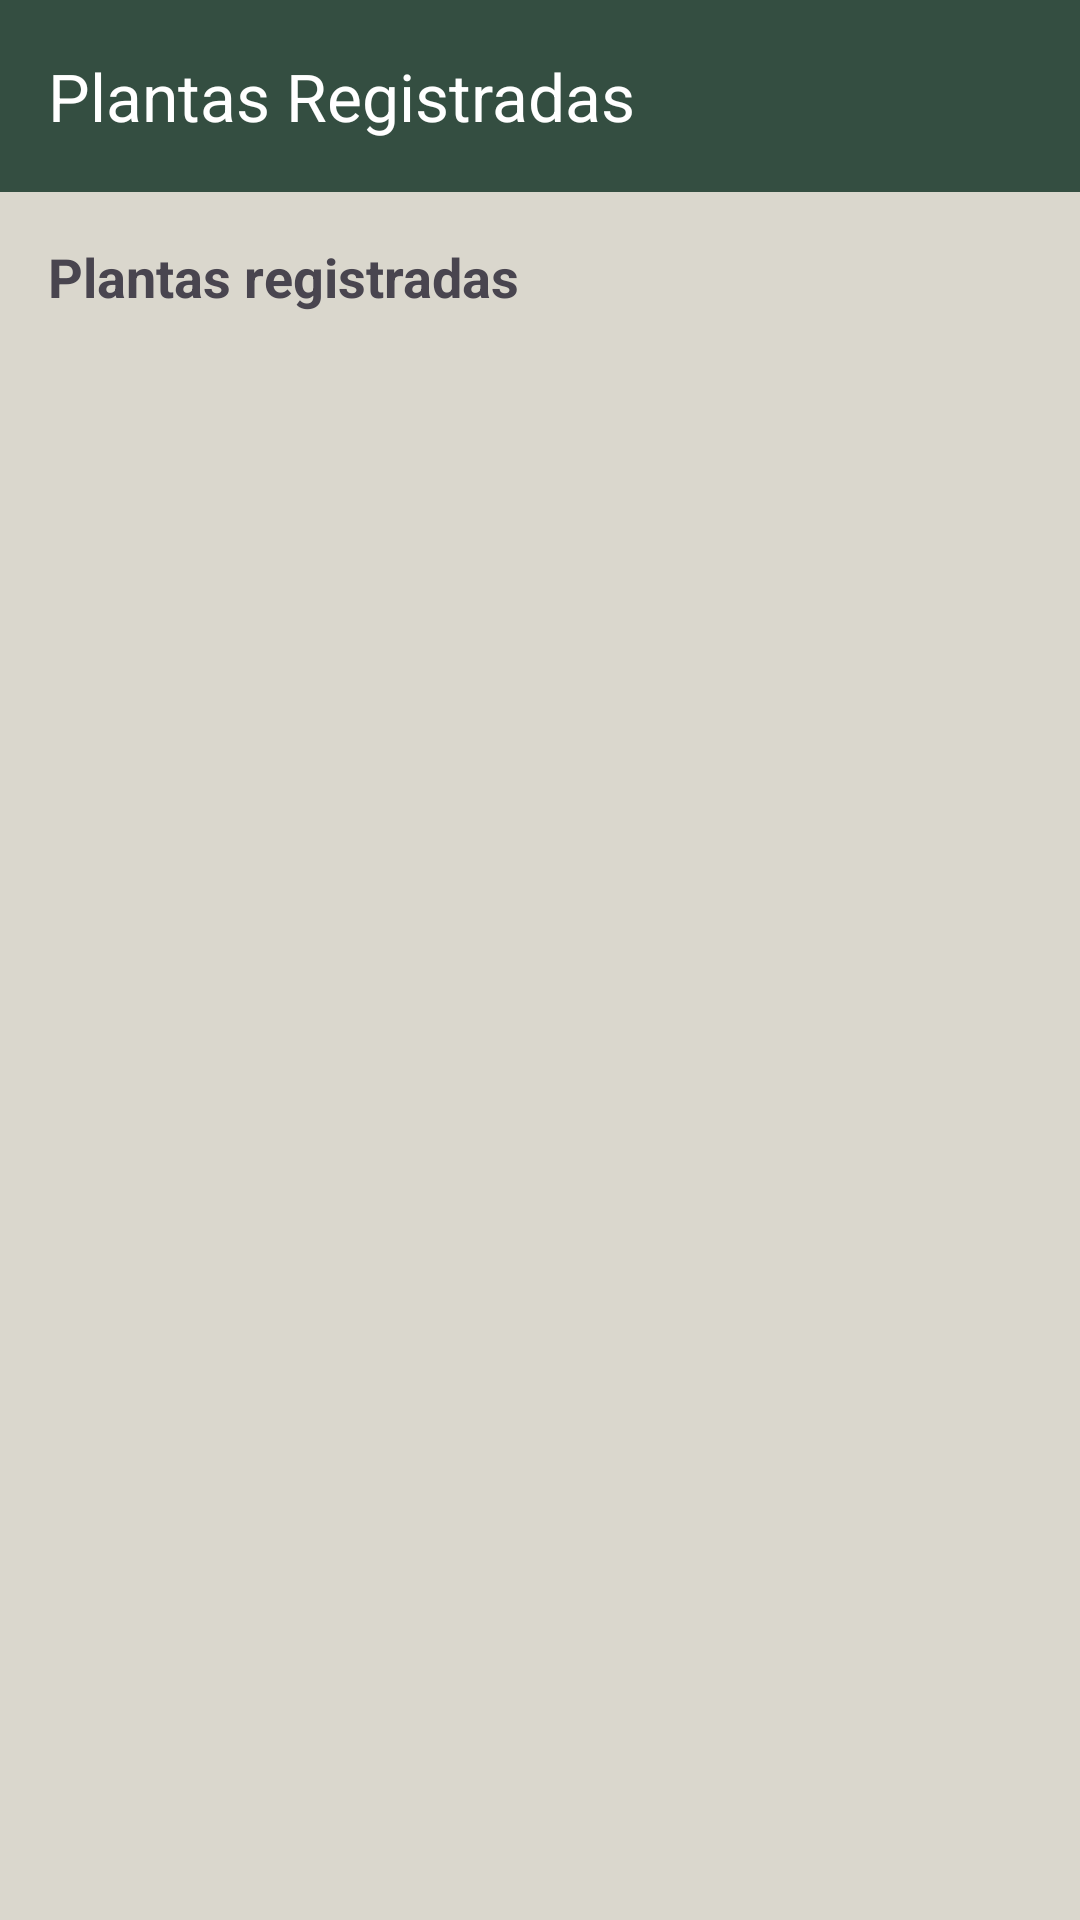

Android layout source for this screen:
<!-- AndroidManifest.xml: application theme Theme.PlantasApi -->
<!-- res/layout/activity_registered_plants.xml -->
<androidx.drawerlayout.widget.DrawerLayout xmlns:android="http://schemas.android.com/apk/res/android"
    xmlns:app="http://schemas.android.com/apk/res-auto"
    xmlns:tools="http://schemas.android.com/tools"
    android:id="@+id/drawer_layout"
    android:layout_width="match_parent"
    android:layout_height="match_parent"
    android:background="#DAD7CD"
    tools:context=".RegisteredPlantsActivity">

    
    <LinearLayout
        android:layout_width="match_parent"
        android:layout_height="match_parent"
        android:orientation="vertical">

        
        <androidx.appcompat.widget.Toolbar
            android:id="@+id/toolbar"
            android:layout_width="match_parent"
            android:layout_height="wrap_content"
            android:background="#344E41"
            app:popupTheme="@style/ThemeOverlay.AppCompat.Light"
            app:title="Plantas Registradas"
            app:titleTextColor="#FFFFFF" />

        
        <LinearLayout
            android:layout_width="match_parent"
            android:layout_height="match_parent"
            android:orientation="vertical"
            android:padding="16dp">

            <TextView
                android:id="@+id/registeredPlantsInfo"
                android:layout_width="wrap_content"
                android:layout_height="wrap_content"
                android:text="Plantas registradas"
                android:textSize="18sp"
                android:textStyle="bold" />
        </LinearLayout>
    </LinearLayout>

    
    <com.google.android.material.navigation.NavigationView
        android:id="@+id/nav_view"
        android:layout_width="wrap_content"
        android:layout_height="match_parent"
        android:layout_gravity="start"
        app:menu="@menu/menu_navigation" />
</androidx.drawerlayout.widget.DrawerLayout>
<!-- resources referenced by this layout -->
<resources>
  <style name="Theme.PlantasApi" parent="Base.Theme.PlantasApi" />
  <style name="Base.Theme.PlantasApi" parent="Theme.Material3.DayNight.NoActionBar">
          
          
      </style>
</resources>
